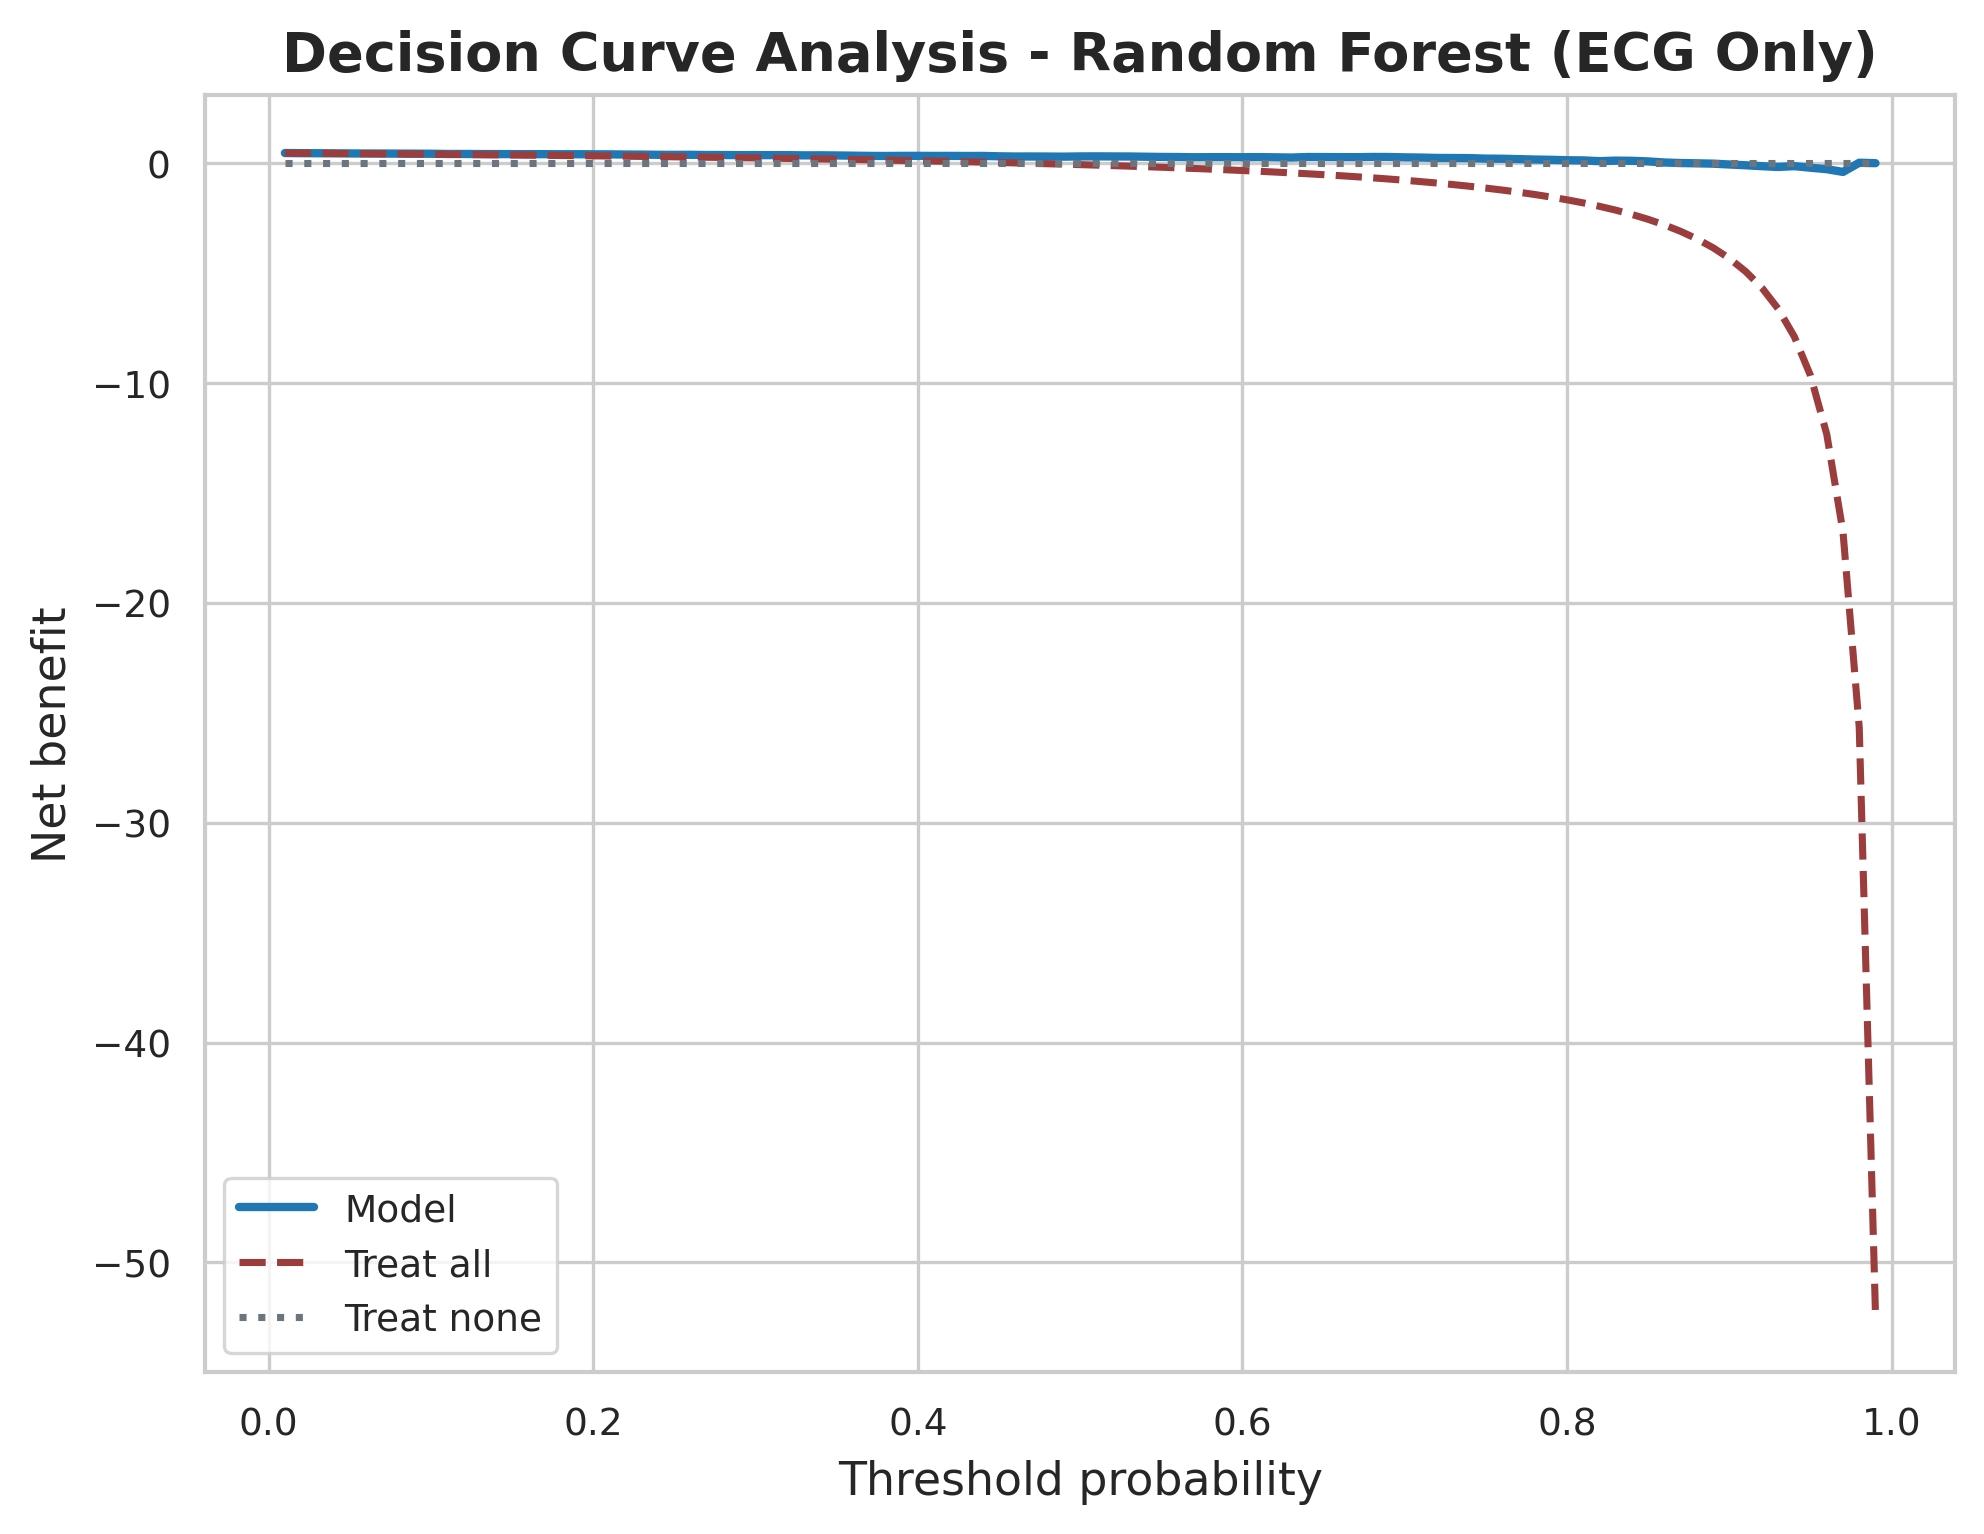

Values plotted in this chart, from the file beside it:
Model, Feature Set, threshold, model_net_benefit, treat_all_net_benefit, treat_none_net_benefit
Random Forest, ECG Only, 0.01, 0.4613, 0.4613, 0.0
Random Forest, ECG Only, 0.02, 0.4562, 0.4558, 0.0
Random Forest, ECG Only, 0.03, 0.452, 0.4502, 0.0
Random Forest, ECG Only, 0.04, 0.4478, 0.4444, 0.0
Random Forest, ECG Only, 0.05, 0.4432, 0.4386, 0.0
Random Forest, ECG Only, 0.06, 0.439, 0.4326, 0.0
Random Forest, ECG Only, 0.07, 0.4381, 0.4265, 0.0
Random Forest, ECG Only, 0.08, 0.4348, 0.4203, 0.0
Random Forest, ECG Only, 0.09, 0.4324, 0.4139, 0.0
Random Forest, ECG Only, 0.1, 0.4296, 0.4074, 0.0
Random Forest, ECG Only, 0.11, 0.4188, 0.4007, 0.0
Random Forest, ECG Only, 0.12, 0.4182, 0.3939, 0.0
Random Forest, ECG Only, 0.13, 0.4152, 0.387, 0.0
Random Forest, ECG Only, 0.14, 0.4133, 0.3798, 0.0
Random Forest, ECG Only, 0.15, 0.4118, 0.3725, 0.0
Random Forest, ECG Only, 0.16, 0.4105, 0.3651, 0.0
Random Forest, ECG Only, 0.17, 0.4095, 0.3574, 0.0
Random Forest, ECG Only, 0.18, 0.4059, 0.3496, 0.0
Random Forest, ECG Only, 0.19, 0.4068, 0.3416, 0.0
Random Forest, ECG Only, 0.2, 0.4033, 0.3333, 0.0
Random Forest, ECG Only, 0.21, 0.4015, 0.3249, 0.0
Random Forest, ECG Only, 0.22, 0.3932, 0.3162, 0.0
Random Forest, ECG Only, 0.23, 0.3896, 0.3074, 0.0
Random Forest, ECG Only, 0.24, 0.3814, 0.2982, 0.0
Random Forest, ECG Only, 0.25, 0.3778, 0.2889, 0.0
Random Forest, ECG Only, 0.26, 0.3811, 0.2793, 0.0
Random Forest, ECG Only, 0.27, 0.371, 0.2694, 0.0
Random Forest, ECG Only, 0.28, 0.37, 0.2593, 0.0
Random Forest, ECG Only, 0.29, 0.3665, 0.2488, 0.0
Random Forest, ECG Only, 0.3, 0.3657, 0.2381, 0.0
Random Forest, ECG Only, 0.31, 0.3651, 0.2271, 0.0
Random Forest, ECG Only, 0.32, 0.3647, 0.2157, 0.0
Random Forest, ECG Only, 0.33, 0.3545, 0.204, 0.0
Random Forest, ECG Only, 0.34, 0.3578, 0.1919, 0.0
Random Forest, ECG Only, 0.35, 0.3513, 0.1795, 0.0
Random Forest, ECG Only, 0.36, 0.3412, 0.1667, 0.0
Random Forest, ECG Only, 0.37, 0.3311, 0.1534, 0.0
Random Forest, ECG Only, 0.38, 0.3275, 0.1398, 0.0
Random Forest, ECG Only, 0.39, 0.3323, 0.1257, 0.0
Random Forest, ECG Only, 0.4, 0.3333, 0.1111, 0.0
Random Forest, ECG Only, 0.41, 0.3299, 0.09605, 0.0
Random Forest, ECG Only, 0.42, 0.3313, 0.08046, 0.0
Random Forest, ECG Only, 0.43, 0.3278, 0.06433, 0.0
Random Forest, ECG Only, 0.44, 0.3295, 0.04762, 0.0
Random Forest, ECG Only, 0.45, 0.3127, 0.0303, 0.0
Random Forest, ECG Only, 0.46, 0.3025, 0.01235, 0.0
Random Forest, ECG Only, 0.47, 0.3047, -0.006289, 0.0
Random Forest, ECG Only, 0.48, 0.301, -0.02564, 0.0
Random Forest, ECG Only, 0.49, 0.2973, -0.04575, 0.0
Random Forest, ECG Only, 0.5, 0.3067, -0.06667, 0.0
Random Forest, ECG Only, 0.51, 0.3101, -0.08844, 0.0
Random Forest, ECG Only, 0.52, 0.3067, -0.1111, 0.0
Random Forest, ECG Only, 0.53, 0.304, -0.1348, 0.0
Random Forest, ECG Only, 0.54, 0.2939, -0.1594, 0.0
Random Forest, ECG Only, 0.55, 0.2837, -0.1852, 0.0
Random Forest, ECG Only, 0.56, 0.28, -0.2121, 0.0
Random Forest, ECG Only, 0.57, 0.2695, -0.2403, 0.0
Random Forest, ECG Only, 0.58, 0.2746, -0.2698, 0.0
Random Forest, ECG Only, 0.59, 0.2737, -0.3008, 0.0
Random Forest, ECG Only, 0.6, 0.27, -0.3333, 0.0
... 39 more rows
